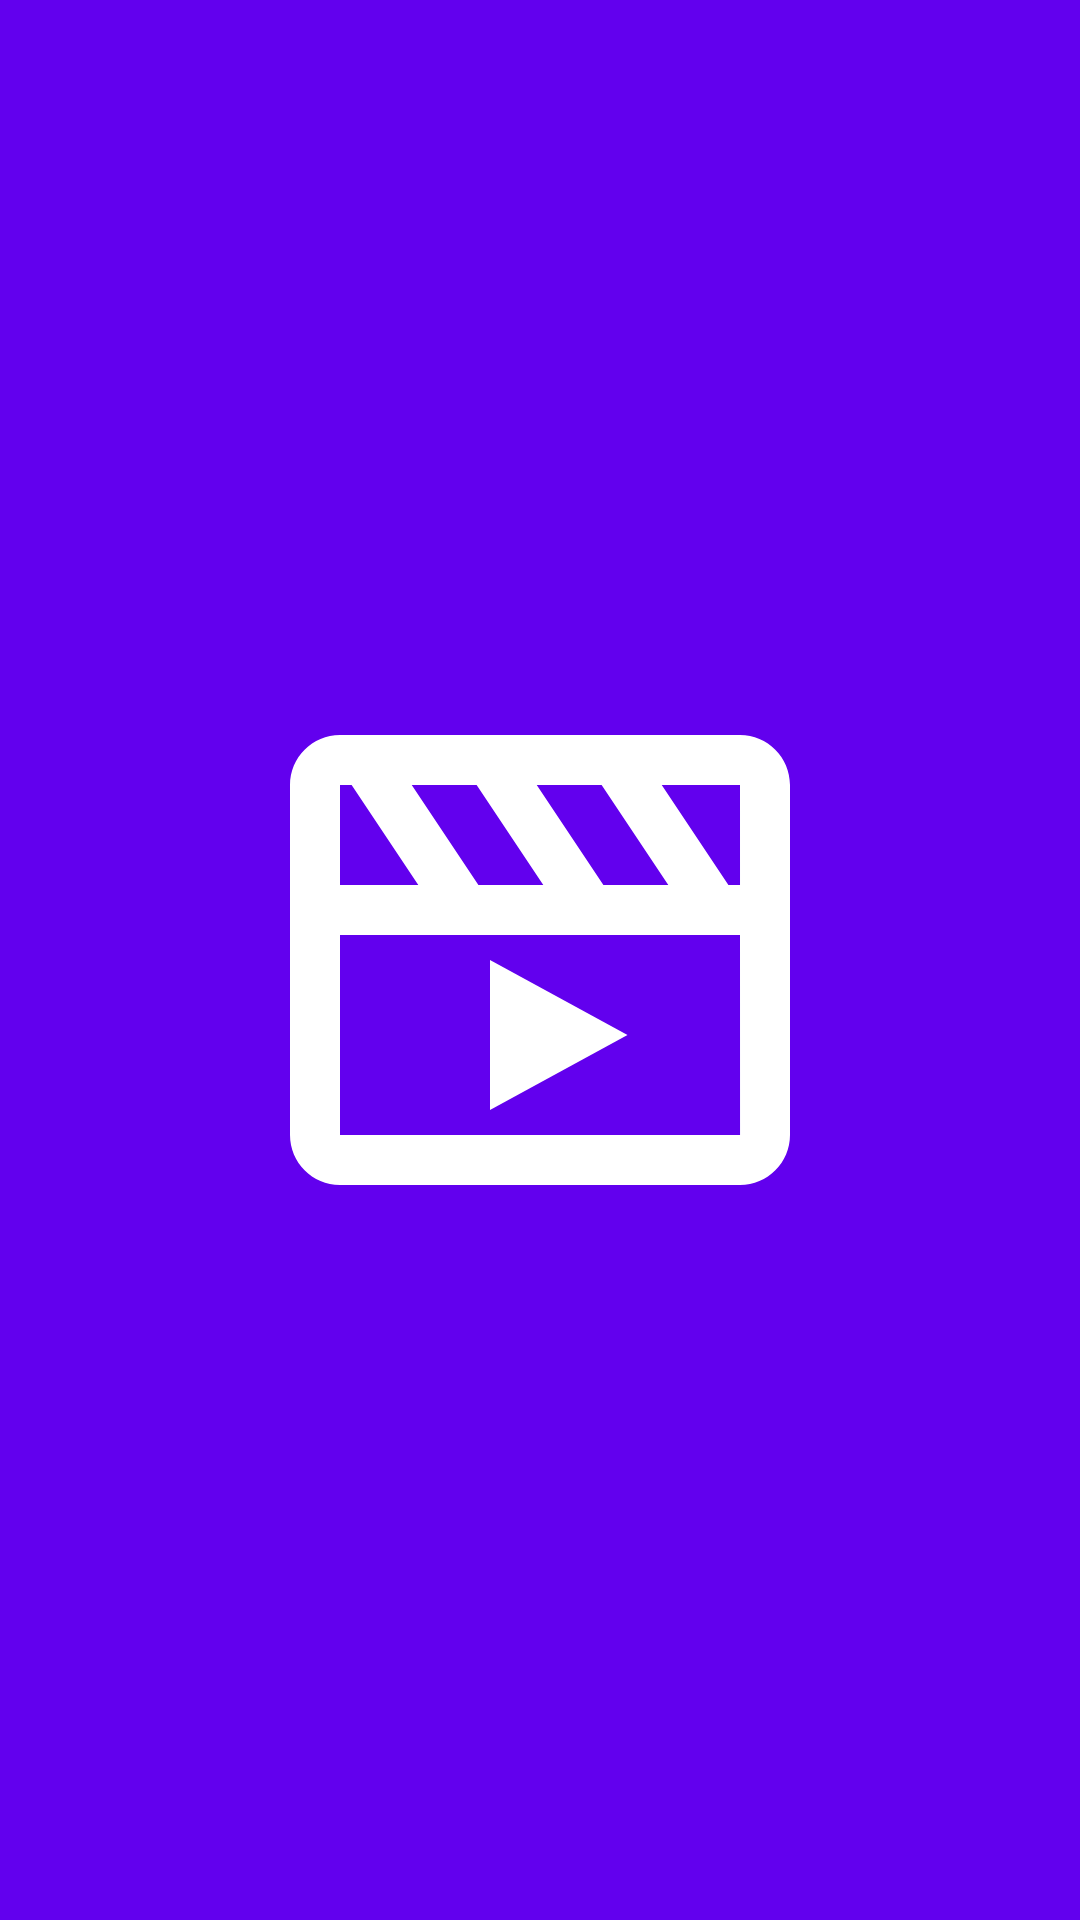

Reconstruct the res/layout file that produces this screen, plus the resources it refers to.
<!-- AndroidManifest.xml: application theme Theme.MovieZ -->
<!-- res/layout/activity_splash.xml -->
<?xml version="1.0" encoding="utf-8"?>
<androidx.constraintlayout.widget.ConstraintLayout xmlns:android="http://schemas.android.com/apk/res/android"
    xmlns:app="http://schemas.android.com/apk/res-auto"
    xmlns:tools="http://schemas.android.com/tools"
    android:layout_width="match_parent"
    android:layout_height="match_parent"
    android:background="?attr/colorPrimary"
    tools:context=".ui.splash.SplashActivity">

    <ImageView
        android:id="@+id/SplashScreenImage"
        android:layout_width="300dp"
        android:layout_height="200dp"
        android:src="@drawable/moviez_logo"
        android:contentDescription="@string/moviez_logo"
        app:layout_constraintBottom_toBottomOf="parent"
        app:layout_constraintLeft_toLeftOf="parent"
        app:layout_constraintRight_toRightOf="parent"
        app:layout_constraintTop_toTopOf="parent" />

</androidx.constraintlayout.widget.ConstraintLayout>
<!-- resources referenced by this layout -->
<resources>
  <!-- drawable moviez_logo (drawable) -->
  <vector android:height="60dp" android:viewportHeight="24"
      android:viewportWidth="24" android:width="60dp" xmlns:android="http://schemas.android.com/apk/res/android">
      <path android:fillColor="#FFFFFF" android:pathData="M20,3H4C2.897,3 2,3.897 2,5v6v8c0,1.103 0.897,2 2,2h16c1.103,0 2,-0.897 2,-2v-8V5C22,3.897 21.103,3 20,3zM20.001,9C20,9 20,9 20.001,9h-0.465l-2.667,-4H20L20.001,9zM9.536,9L6.869,5h2.596l2.667,4H9.536zM14.536,9l-2.667,-4h2.596l2.667,4H14.536zM4,5h0.465l2.667,4H4V5zM4,19v-8h16l0.002,8H4z"/>
      <path android:fillColor="#FFFFFF" android:pathData="M10,18L15.5,15 10,12z"/>
  </vector>
  <string name="moviez_logo">MovieZ Logo</string>
  <style name="Theme.MovieZ" parent="Theme.MaterialComponents.DayNight.DarkActionBar">
          
          <item name="colorPrimary">@color/purple_500</item>
          <item name="colorPrimaryVariant">@color/purple_700</item>
          <item name="colorOnPrimary">@color/white</item>
          
          <item name="colorSecondary">@color/teal_200</item>
          <item name="colorSecondaryVariant">@color/teal_700</item>
          <item name="colorOnSecondary">@color/black</item>
          
          <item name="android:statusBarColor" tools:targetApi="l">?attr/colorPrimaryVariant</item>
          
      </style>
  <color name="purple_500">#FF6200EE</color>
  <color name="purple_700">#FF3700B3</color>
  <color name="white">#FFFFFFFF</color>
  <color name="teal_200">#FF03DAC5</color>
  <color name="teal_700">#FF018786</color>
  <color name="black">#FF000000</color>
</resources>
